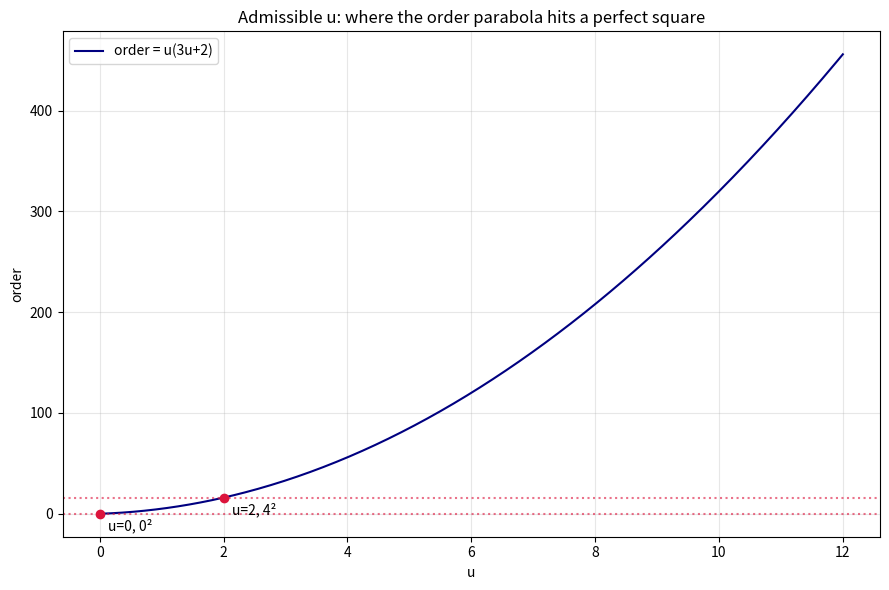

Recreate this plot in Python.
import matplotlib.pyplot as plt
import numpy as np
from math import isqrt

def order(u): return u * (3 * u + 2)
def is_square(n):
    r = isqrt(int(n)); return r * r == int(n)

U = 12
uu = np.linspace(0, U, 400)
fig, ax = plt.subplots(figsize=(9, 6))
ax.plot(uu, uu * (3 * uu + 2), color="navy", label="order = u(3u+2)")

adm = [u for u in range(U + 1) if is_square(order(u))]
for u in adm:
    o = order(u); r = isqrt(o)
    ax.axhline(o, color="crimson", ls=":", alpha=0.6)
    ax.scatter([u], [o], color="crimson", zorder=3)
    ax.annotate(f"u={u}, {r}²", (u, o), textcoords="offset points", xytext=(6, -12))

ax.set_xlabel("u"); ax.set_ylabel("order")
ax.set_title("Admissible u: where the order parabola hits a perfect square")
ax.legend(); ax.grid(alpha=0.3)
plt.tight_layout(); plt.savefig("parabola.png", dpi=150)
print("saved parabola.png")
